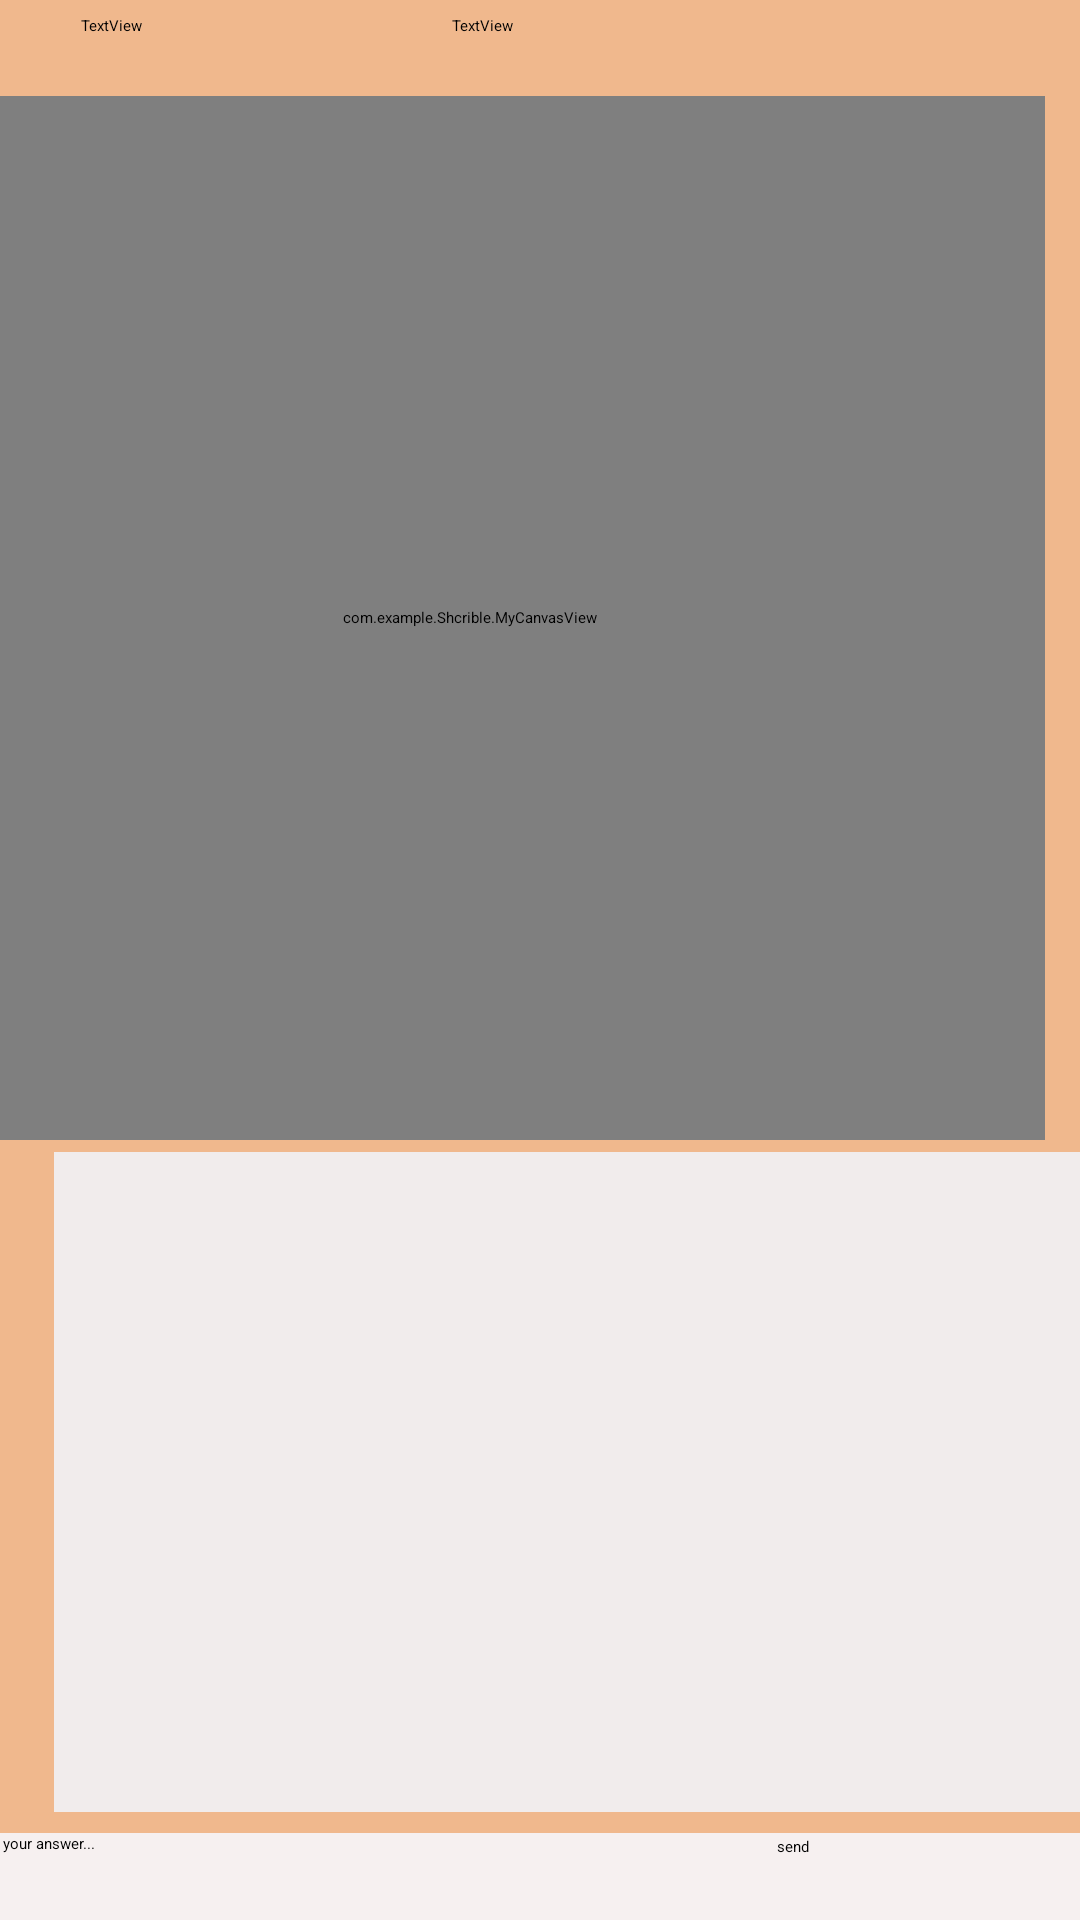

Layout XML and referenced resources for this Android screen:
<!-- AndroidManifest.xml: application theme Theme.Shcrible -->
<!-- res/layout/activity_main.xml -->
<?xml version="1.0" encoding="utf-8"?>
<androidx.constraintlayout.widget.ConstraintLayout xmlns:android="http://schemas.android.com/apk/res/android"
    xmlns:app="http://schemas.android.com/apk/res-auto"
    xmlns:tools="http://schemas.android.com/tools"
    android:id="@+id/startButton"
    android:layout_width="match_parent"
    android:layout_height="match_parent"
    android:background="#f0b88d"
    android:onClick="leaveGame"
    tools:context=".MainActivity">


    <com.example.Shcrible.MyCanvasView
        android:id="@+id/canvas01"
        android:layout_width="384dp"
        android:layout_height="348dp"
        android:layout_marginTop="32dp"
        android:layout_marginEnd="12dp"
        app:layout_constraintEnd_toEndOf="parent"
        app:layout_constraintTop_toTopOf="parent" />

    <androidx.constraintlayout.widget.ConstraintLayout
        android:id="@+id/innerLayout"
        android:layout_width="match_parent"
        android:layout_height="wrap_content"
        android:layout_marginTop="20dp"
        android:visibility="invisible"
        app:layout_constraintEnd_toEndOf="parent"
        app:layout_constraintStart_toStartOf="parent"
        app:layout_constraintTop_toBottomOf="@+id/canvas01">

        <Button
            android:id="@+id/Red"
            android:layout_width="56dp"
            android:layout_height="59dp"
            android:layout_marginTop="32dp"
            android:backgroundTint="#FF0000"
            android:onClick="changeBrushColor"
            android:tag="#FF0000"
            app:layout_constraintEnd_toStartOf="@+id/Blue"
            app:layout_constraintStart_toStartOf="parent"
            app:layout_constraintTop_toBottomOf="@+id/canvas01" />

        <Button
            android:id="@+id/Blue"
            android:layout_width="56dp"
            android:layout_height="59dp"
            android:layout_marginTop="20dp"
            android:layout_marginEnd="32dp"
            android:backgroundTint="#0B2EF1"
            android:onClick="changeBrushColor"
            android:tag="#0B2EF1"
            app:layout_constraintEnd_toStartOf="@+id/Yellow"
            app:layout_constraintTop_toBottomOf="@+id/canvas01" />

        <Button
            android:id="@+id/Yellow"
            android:layout_width="56dp"
            android:layout_height="59dp"
            android:layout_marginTop="20dp"
            android:layout_marginEnd="24dp"
            android:backgroundTint="#FFE801"
            android:onClick="changeBrushColor"
            android:tag="#FFE801"
            app:layout_constraintEnd_toStartOf="@+id/Green"
            app:layout_constraintTop_toBottomOf="@+id/canvas01" />

        <Button
            android:id="@+id/Green"
            android:layout_width="56dp"
            android:layout_height="59dp"
            android:layout_marginTop="20dp"
            android:layout_marginEnd="24dp"
            android:backgroundTint="#4CAF50"
            android:onClick="changeBrushColor"
            android:tag="#4CAF50"
            app:layout_constraintEnd_toStartOf="@+id/Black"
            app:layout_constraintTop_toBottomOf="@+id/canvas01" />

        <Button
            android:id="@+id/Black"
            android:layout_width="56dp"
            android:layout_height="59dp"
            android:layout_marginTop="20dp"
            android:backgroundTint="#000000"
            android:onClick="changeBrushColor"
            android:tag="#000000"
            app:layout_constraintEnd_toEndOf="parent"
            app:layout_constraintTop_toBottomOf="@+id/canvas01" />

        <Button
            android:id="@+id/White"
            android:layout_width="56dp"
            android:layout_height="59dp"
            android:layout_marginTop="13dp"
            android:backgroundTint="#F4EDED"
            android:onClick="changeBrushColor"
            android:tag="#FFFFFF"
            app:layout_constraintEnd_toEndOf="parent"
            app:layout_constraintTop_toBottomOf="@+id/Black" />

        <Button
            android:id="@+id/Brown"
            android:layout_width="56dp"
            android:layout_height="59dp"
            android:layout_marginTop="12dp"
            android:layout_marginEnd="24dp"
            android:backgroundTint="#FC84460F"
            android:onClick="changeBrushColor"
            android:tag="#FC84460F"
            app:layout_constraintEnd_toStartOf="@+id/White"
            app:layout_constraintTop_toBottomOf="@+id/Green" />

        <Button
            android:id="@+id/Purple"
            android:layout_width="56dp"
            android:layout_height="59dp"
            android:layout_marginTop="12dp"
            android:layout_marginEnd="36dp"
            android:backgroundTint="#673AB7"
            android:onClick="changeBrushColor"
            android:tag="#673AB7"
            app:layout_constraintEnd_toStartOf="@+id/Brown"
            app:layout_constraintTop_toBottomOf="@+id/Yellow" />

        <Button
            android:id="@+id/Pink"
            android:layout_width="56dp"
            android:layout_height="59dp"
            android:layout_marginTop="12dp"
            android:layout_marginEnd="40dp"
            android:backgroundTint="#FF8AD1"
            android:onClick="changeBrushColor"
            android:tag="#FF8AD1"
            app:layout_constraintEnd_toStartOf="@+id/Purple"
            app:layout_constraintTop_toBottomOf="@+id/Blue" />

        <Button
            android:id="@+id/Orange"
            android:layout_width="56dp"
            android:layout_height="59dp"
            android:layout_marginTop="12dp"
            android:backgroundTint="#FF6122"
            android:onClick="changeBrushColor"
            android:tag="#FF6122"
            app:layout_constraintEnd_toStartOf="@+id/Pink"
            app:layout_constraintStart_toStartOf="parent"
            app:layout_constraintTop_toBottomOf="@+id/Red" />

        <ImageView
            android:id="@+id/eraser"
            android:layout_width="79dp"
            android:layout_height="76dp"
            android:layout_marginStart="52dp"
            android:layout_marginTop="4dp"
            android:onClick="eraser"
            app:layout_constraintStart_toStartOf="parent"
            app:layout_constraintTop_toBottomOf="@+id/Pink"
            app:srcCompat="@drawable/eraser" />

        <Button
            android:id="@+id/size1"
            android:layout_width="23dp"
            android:layout_height="30dp"
            android:layout_marginStart="32dp"
            android:layout_marginTop="28dp"
            android:backgroundTint="#000000"
            android:onClick="changeBrushSize"
            android:tag="12"
            app:layout_constraintStart_toEndOf="@+id/eraser"
            app:layout_constraintTop_toBottomOf="@+id/Pink" />

        <Button
            android:id="@+id/size2"
            android:layout_width="28dp"
            android:layout_height="36dp"
            android:layout_marginStart="16dp"
            android:layout_marginTop="24dp"
            android:backgroundTint="#000000"
            android:onClick="changeBrushSize"
            android:tag="30"
            app:layout_constraintStart_toEndOf="@+id/size1"
            app:layout_constraintTop_toBottomOf="@+id/Purple" />

        <Button
            android:id="@+id/size3"
            android:layout_width="33dp"
            android:layout_height="40dp"
            android:layout_marginStart="20dp"
            android:layout_marginTop="20dp"
            android:backgroundTint="#000000"
            android:onClick="changeBrushSize"
            android:tag="50"
            app:layout_constraintStart_toEndOf="@+id/size2"
            app:layout_constraintTop_toBottomOf="@+id/Brown" />

        <ImageView
            android:id="@+id/deleteButtun"
            android:layout_width="79dp"
            android:layout_height="76dp"
            android:onClick="delete"
            app:layout_constraintEnd_toEndOf="parent"
            app:layout_constraintStart_toEndOf="@+id/size3"
            app:layout_constraintTop_toBottomOf="@+id/White"
            app:srcCompat="@drawable/trash3" />


    </androidx.constraintlayout.widget.ConstraintLayout>


    <androidx.recyclerview.widget.RecyclerView
        android:id="@+id/listview_chat"
        android:layout_width="380dp"
        android:layout_height="220dp"
        android:layout_marginStart="18dp"
        android:layout_marginTop="4dp"
        android:background="#F1ECEC"
        app:layout_constraintStart_toStartOf="@+id/innerLayout"
        app:layout_constraintTop_toBottomOf="@+id/canvas01"></androidx.recyclerview.widget.RecyclerView>

    <EditText
        android:id="@+id/messageBox"
        android:layout_width="385dp"
        android:layout_height="42dp"
        android:layout_marginStart="16dp"
        android:layout_marginTop="1dp"
        android:layout_marginEnd="11dp"
        android:background="#F6F0F0"
        android:cursorVisible="false"
        android:ems="10"
        android:hint="type your answer..."
        android:inputType="text"
        android:textColorHint="@color/black"
        app:layout_constraintEnd_toEndOf="parent"
        app:layout_constraintStart_toStartOf="parent"
        app:layout_constraintTop_toBottomOf="@+id/innerLayout" />

    <Button
        android:id="@+id/leaveGameButton"
        android:layout_width="130dp"
        android:layout_height="39dp"
        android:layout_marginStart="161dp"
        android:layout_marginTop="16dp"
        android:layout_marginEnd="160dp"
        android:layout_marginBottom="18dp"
        android:backgroundTint="#DA675F"
        android:onClick="leaveGame"
        android:text="leave game"
        app:layout_constraintBottom_toBottomOf="parent"
        app:layout_constraintEnd_toEndOf="parent"
        app:layout_constraintHorizontal_bias="0.525"
        app:layout_constraintStart_toStartOf="parent"
        app:layout_constraintTop_toBottomOf="@+id/innerLayout"
        app:layout_constraintVertical_bias="0.846" />

    <Button
        android:id="@+id/sendButton"
        android:layout_width="88dp"
        android:layout_height="41dp"
        android:layout_marginTop="2dp"
        android:layout_marginEnd="13dp"
        android:onClick="SendMessage"
        android:text="send"
        app:layout_constraintEnd_toEndOf="parent"
        app:layout_constraintTop_toBottomOf="@+id/innerLayout" />

    <TextView
        android:id="@+id/timer"
        android:layout_width="wrap_content"
        android:layout_height="wrap_content"
        android:layout_marginStart="27dp"
        android:layout_marginTop="5dp"
        android:text="TextView"
        app:layout_constraintStart_toStartOf="parent"
        app:layout_constraintTop_toTopOf="parent" />

    <TextView
        android:id="@+id/word"
        android:layout_width="wrap_content"
        android:layout_height="wrap_content"
        android:layout_marginStart="91dp"
        android:layout_marginTop="5dp"
        android:layout_marginEnd="177dp"
        android:text="TextView"
        app:layout_constraintEnd_toEndOf="parent"
        app:layout_constraintStart_toEndOf="@+id/timer"
        app:layout_constraintTop_toTopOf="parent" />

</androidx.constraintlayout.widget.ConstraintLayout>
<!-- resources referenced by this layout -->
<resources>
  <color name="black">#FF000000</color>
</resources>
